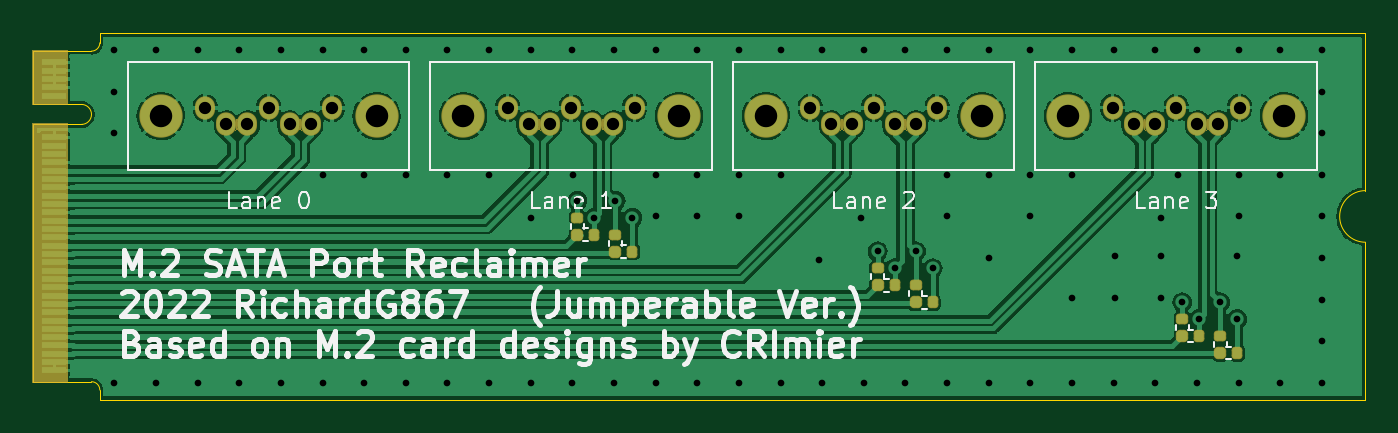
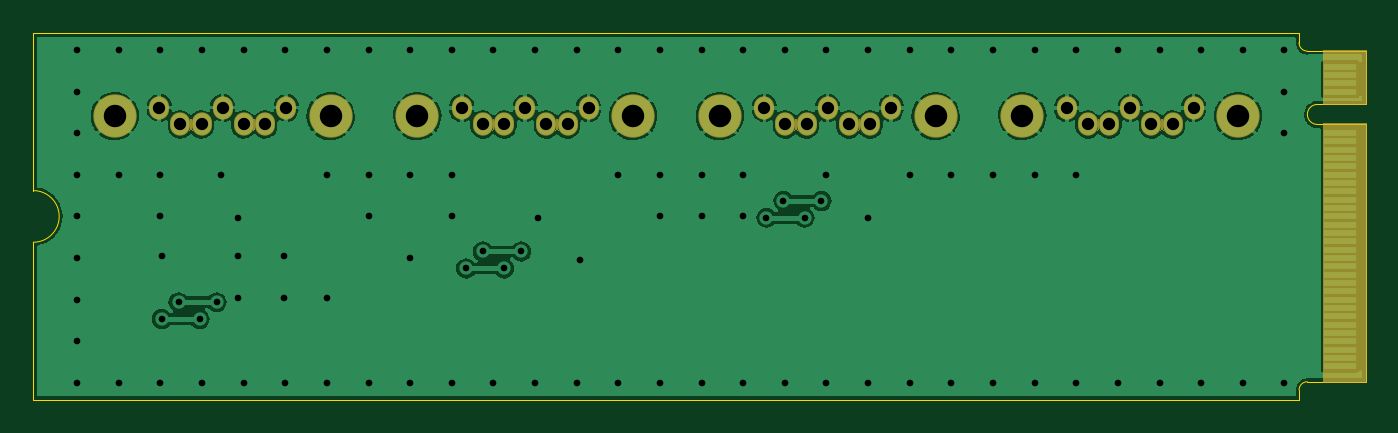
Circuit board: 11 layer files. Board 80.0 x 22.0 mm.
- bottom_copper: m2sata-B_Cu.gbl (101493 bytes)
- bottom_mask: m2sata-B_Mask.gbs (9281 bytes)
- paste: m2sata-B_Paste.gbp (489 bytes)
- bottom_silk: m2sata-B_Silkscreen.gbo (2036 bytes)
- outline: m2sata-Edge_Cuts.gm1 (1479 bytes)
- top_copper: m2sata-F_Cu.gtl (137448 bytes)
- top_mask: m2sata-F_Mask.gts (10681 bytes)
- paste: m2sata-F_Paste.gtp (1908 bytes)
- top_silk: m2sata-F_Silkscreen.gto (35381 bytes)
- drill: m2sata-NPTH.drl (276 bytes)
- drill: m2sata-PTH.drl (2661 bytes)

=== bottom_copper: m2sata-B_Cu.gbl (101493 bytes, source omitted) ===
=== bottom_mask: m2sata-B_Mask.gbs (9281 bytes, source omitted) ===
=== paste: m2sata-B_Paste.gbp ===
G04 #@! TF.GenerationSoftware,KiCad,Pcbnew,(6.0.5)*
G04 #@! TF.CreationDate,2022-11-10T21:30:45-03:00*
G04 #@! TF.ProjectId,m2sata,6d327361-7461-42e6-9b69-6361645f7063,rev?*
G04 #@! TF.SameCoordinates,Original*
G04 #@! TF.FileFunction,Paste,Bot*
G04 #@! TF.FilePolarity,Positive*
%FSLAX46Y46*%
G04 Gerber Fmt 4.6, Leading zero omitted, Abs format (unit mm)*
G04 Created by KiCad (PCBNEW (6.0.5)) date 2022-11-10 21:30:45*
%MOMM*%
%LPD*%
G01*
G04 APERTURE LIST*
G04 APERTURE END LIST*
M02*

=== bottom_silk: m2sata-B_Silkscreen.gbo ===
G04 #@! TF.GenerationSoftware,KiCad,Pcbnew,(6.0.5)*
G04 #@! TF.CreationDate,2022-11-10T21:30:45-03:00*
G04 #@! TF.ProjectId,m2sata,6d327361-7461-42e6-9b69-6361645f7063,rev?*
G04 #@! TF.SameCoordinates,Original*
G04 #@! TF.FileFunction,Legend,Bot*
G04 #@! TF.FilePolarity,Positive*
%FSLAX46Y46*%
G04 Gerber Fmt 4.6, Leading zero omitted, Abs format (unit mm)*
G04 Created by KiCad (PCBNEW (6.0.5)) date 2022-11-10 21:30:45*
%MOMM*%
%LPD*%
G01*
G04 APERTURE LIST*
%ADD10C,0.100000*%
%ADD11O,1.202000X1.402000*%
%ADD12C,2.602000*%
G04 APERTURE END LIST*
%LPC*%
G36*
X100125000Y-109925000D02*
G01*
X97625000Y-109925000D01*
X97625000Y-94475000D01*
X100125000Y-94475000D01*
X100125000Y-109925000D01*
G37*
D10*
X100125000Y-109925000D02*
X97625000Y-109925000D01*
X97625000Y-94475000D01*
X100125000Y-94475000D01*
X100125000Y-109925000D01*
G36*
X100125000Y-93275000D02*
G01*
X97625000Y-93275000D01*
X97625000Y-90075000D01*
X100125000Y-90075000D01*
X100125000Y-93275000D01*
G37*
X100125000Y-93275000D02*
X97625000Y-93275000D01*
X97625000Y-90075000D01*
X100125000Y-90075000D01*
X100125000Y-93275000D01*
D11*
X162447238Y-93473494D03*
X163717238Y-94473494D03*
X164987238Y-94473494D03*
X166257238Y-93473494D03*
X167527238Y-94473494D03*
X168797238Y-94473494D03*
X170067238Y-93473494D03*
D12*
X172737238Y-93973494D03*
X159777238Y-93973494D03*
D11*
X107950000Y-93480000D03*
X109220000Y-94480000D03*
X110490000Y-94480000D03*
X111760000Y-93480000D03*
X113030000Y-94480000D03*
X114300000Y-94480000D03*
X115570000Y-93480000D03*
D12*
X118240000Y-93980000D03*
X105280000Y-93980000D03*
D11*
X144281492Y-93480000D03*
X145551492Y-94480000D03*
X146821492Y-94480000D03*
X148091492Y-93480000D03*
X149361492Y-94480000D03*
X150631492Y-94480000D03*
X151901492Y-93480000D03*
D12*
X154571492Y-93980000D03*
X141611492Y-93980000D03*
D11*
X126115746Y-93480000D03*
X127385746Y-94480000D03*
X128655746Y-94480000D03*
X129925746Y-93480000D03*
X131195746Y-94480000D03*
X132465746Y-94480000D03*
X133735746Y-93480000D03*
D12*
X136405746Y-93980000D03*
X123445746Y-93980000D03*
M02*

=== outline: m2sata-Edge_Cuts.gm1 ===
G04 #@! TF.GenerationSoftware,KiCad,Pcbnew,(6.0.5)*
G04 #@! TF.CreationDate,2022-11-10T21:30:45-03:00*
G04 #@! TF.ProjectId,m2sata,6d327361-7461-42e6-9b69-6361645f7063,rev?*
G04 #@! TF.SameCoordinates,Original*
G04 #@! TF.FileFunction,Profile,NP*
%FSLAX46Y46*%
G04 Gerber Fmt 4.6, Leading zero omitted, Abs format (unit mm)*
G04 Created by KiCad (PCBNEW (6.0.5)) date 2022-11-10 21:30:45*
%MOMM*%
%LPD*%
G01*
G04 APERTURE LIST*
G04 #@! TA.AperFunction,Profile*
%ADD10C,0.050000*%
G04 #@! TD*
G04 APERTURE END LIST*
D10*
X101625000Y-111000000D02*
X177625000Y-111000000D01*
X177625000Y-111000000D02*
X177625000Y-101550000D01*
X177625000Y-98450000D02*
X177625000Y-89000000D01*
X177625000Y-89000000D02*
X101625000Y-89000000D01*
X177625000Y-98450000D02*
G75*
G03*
X177625000Y-101550000I0J-1550000D01*
G01*
X100525000Y-94475000D02*
X97625000Y-94475000D01*
X97625000Y-100000000D02*
X97625000Y-109925000D01*
X97625000Y-93275000D02*
X100525000Y-93275000D01*
X97625000Y-109925000D02*
X101125000Y-109925000D01*
X97625000Y-94475000D02*
X97625000Y-100000000D01*
X101625000Y-89000000D02*
X101625000Y-89575000D01*
X101625000Y-110425000D02*
X101625000Y-111000000D01*
X97625000Y-90075000D02*
X97625000Y-93275000D01*
X101125000Y-90075000D02*
X97625000Y-90075000D01*
X100525000Y-94475000D02*
G75*
G03*
X100525000Y-93275000I0J600000D01*
G01*
X101625000Y-110425000D02*
G75*
G03*
X101125000Y-109925000I-500000J0D01*
G01*
X101125000Y-90075000D02*
G75*
G03*
X101625000Y-89575000I-1J500001D01*
G01*
M02*

=== top_copper: m2sata-F_Cu.gtl (137448 bytes, source omitted) ===
=== top_mask: m2sata-F_Mask.gts (10681 bytes, source omitted) ===
=== paste: m2sata-F_Paste.gtp (1908 bytes, source withheld) ===
=== top_silk: m2sata-F_Silkscreen.gto (35381 bytes, source omitted) ===
=== drill: m2sata-NPTH.drl ===
M48
; DRILL file {KiCad (6.0.5)} date Thu Nov 10 21:30:56 2022
; FORMAT={-:-/ absolute / metric / decimal}
; #@! TF.CreationDate,2022-11-10T21:30:56-03:00
; #@! TF.GenerationSoftware,Kicad,Pcbnew,(6.0.5)
; #@! TF.FileFunction,NonPlated,1,2,NPTH
FMAT,2
METRIC
%
G90
G05
T0
M30

=== drill: m2sata-PTH.drl ===
M48
; DRILL file {KiCad (6.0.5)} date Thu Nov 10 21:30:56 2022
; FORMAT={-:-/ absolute / metric / decimal}
; #@! TF.CreationDate,2022-11-10T21:30:56-03:00
; #@! TF.GenerationSoftware,Kicad,Pcbnew,(6.0.5)
; #@! TF.FileFunction,Plated,1,2,PTH
FMAT,2
METRIC
; #@! TA.AperFunction,Plated,PTH,ViaDrill
T1C0.400
; #@! TA.AperFunction,Plated,PTH,ComponentDrill
T2C0.740
; #@! TA.AperFunction,Plated,PTH,ComponentDrill
T3C1.350
%
G90
G05
T1
X102.5Y-90.0
X102.5Y-92.5
X102.5Y-95.0
X102.5Y-110.0
X105.0Y-90.0
X105.0Y-110.0
X107.5Y-90.0
X107.5Y-110.0
X110.0Y-90.0
X110.0Y-110.0
X112.5Y-90.0
X112.5Y-110.0
X115.0Y-90.0
X115.0Y-97.5
X115.0Y-110.0
X117.5Y-90.0
X117.5Y-97.5
X117.5Y-110.0
X120.0Y-90.0
X120.0Y-97.5
X120.0Y-110.0
X122.5Y-90.0
X122.5Y-97.5
X122.5Y-110.0
X125.0Y-90.0
X125.0Y-97.5
X125.0Y-110.0
X127.5Y-90.0
X127.5Y-110.0
X127.508Y-100.076
X130.0Y-90.0
X130.0Y-110.0
X130.048Y-97.536
X130.302Y-99.06
X131.32Y-100.074
X132.5Y-90.0
X132.5Y-110.0
X132.588Y-99.06
X133.604Y-100.076
X135.0Y-90.0
X135.0Y-97.5
X135.0Y-100.0
X135.0Y-110.0
X137.5Y-90.0
X137.5Y-97.5
X137.5Y-100.0
X137.5Y-110.0
X140.0Y-90.0
X140.0Y-97.5
X140.0Y-100.0
X140.0Y-110.0
X142.5Y-90.0
X142.5Y-97.5
X142.5Y-110.0
X144.78Y-102.616
X145.0Y-90.0
X145.0Y-110.0
X147.32Y-100.076
X147.5Y-90.0
X147.5Y-110.0
X148.334Y-102.106
X149.35Y-103.122
X150.0Y-90.0
X150.0Y-110.0
X150.62Y-102.106
X151.636Y-103.122
X152.5Y-90.0
X152.5Y-97.5
X152.5Y-100.0
X152.5Y-110.0
X155.0Y-90.0
X155.0Y-97.5
X155.0Y-102.5
X155.0Y-110.0
X157.5Y-90.0
X157.5Y-97.5
X157.5Y-100.0
X157.5Y-110.0
X160.0Y-90.0
X160.0Y-97.5
X160.0Y-110.0
X160.02Y-104.902
X162.5Y-90.0
X162.5Y-110.0
X162.56Y-102.362
X162.56Y-104.902
X165.0Y-90.0
X165.0Y-110.0
X165.354Y-100.076
X165.354Y-102.362
X165.354Y-104.902
X166.37Y-97.536
X166.622Y-105.155
X167.5Y-90.0
X167.5Y-110.0
X167.64Y-106.173
X168.908Y-105.155
X169.924Y-106.171
X169.926Y-102.362
X170.0Y-90.0
X170.0Y-97.5
X170.0Y-100.0
X170.0Y-110.0
X172.5Y-90.0
X172.5Y-97.5
X172.5Y-110.0
X175.0Y-90.0
X175.0Y-92.5
X175.0Y-95.0
X175.0Y-97.5
X175.0Y-100.0
X175.0Y-102.5
X175.0Y-105.0
X175.0Y-107.5
X175.0Y-110.0
T2
X107.95Y-93.48
X109.22Y-94.48
X110.49Y-94.48
X111.76Y-93.48
X113.03Y-94.48
X114.3Y-94.48
X115.57Y-93.48
X126.116Y-93.48
X127.386Y-94.48
X128.656Y-94.48
X129.926Y-93.48
X131.196Y-94.48
X132.466Y-94.48
X133.736Y-93.48
X144.281Y-93.48
X145.551Y-94.48
X146.821Y-94.48
X148.091Y-93.48
X149.361Y-94.48
X150.631Y-94.48
X151.901Y-93.48
X162.447Y-93.473
X163.717Y-94.473
X164.987Y-94.473
X166.257Y-93.473
X167.527Y-94.473
X168.797Y-94.473
X170.067Y-93.473
T3
X105.28Y-93.98
X118.24Y-93.98
X123.446Y-93.98
X136.406Y-93.98
X141.611Y-93.98
X154.571Y-93.98
X159.777Y-93.973
X172.737Y-93.973
T0
M30
